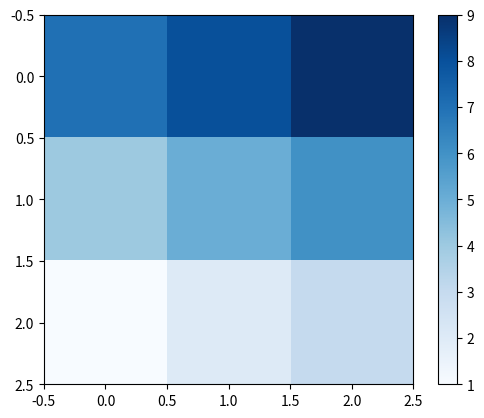

Source code (Python):
import matplotlib as mpl
import matplotlib.pyplot as plt
import numpy as np

f = np.array([[7,8,9], [4,5,6], [1,2,3]])

plt.imshow(f, interpolation="nearest",cmap='Blues')
plt.colorbar()
plt.show()
